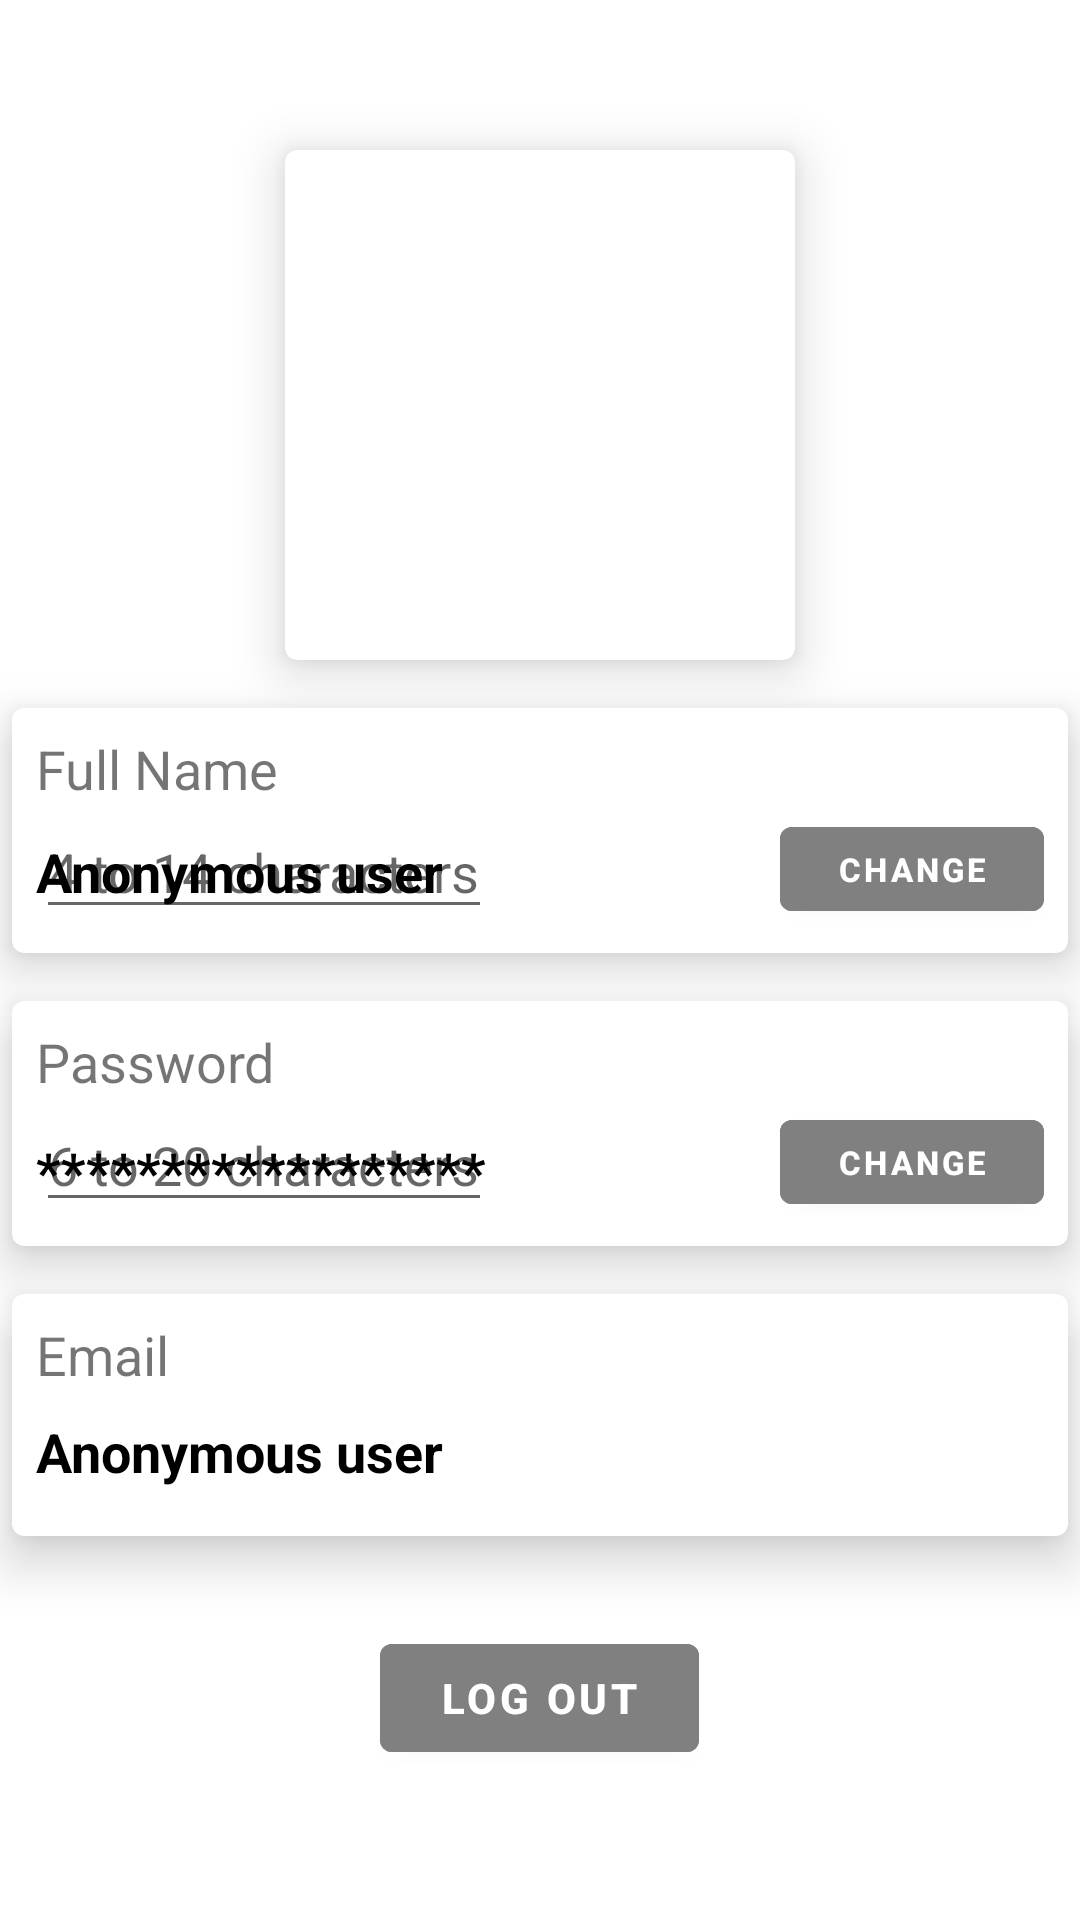

Reconstruct the res/layout file that produces this screen, plus the resources it refers to.
<!-- AndroidManifest.xml: application theme Theme.StockNewsApp -->
<!-- res/layout/fragment_account.xml -->
<?xml version="1.0" encoding="utf-8"?>
<RelativeLayout
    xmlns:android="http://schemas.android.com/apk/res/android"
    xmlns:tools="http://schemas.android.com/tools"
    android:layout_width="match_parent"
    android:layout_height="match_parent"
    android:orientation="vertical"
    tools:context=".ui.AccountFragment">

    <androidx.cardview.widget.CardView
        android:id="@+id/userImageSection"
        xmlns:card_view="http://schemas.android.com/apk/res-auto"
        android:layout_width="170dp"
        android:layout_height="170dp"
        android:elevation="8dp"
        android:divider="@android:color/transparent"
        android:dividerHeight="0.0px"
        android:clipToPadding="false"
        android:clipChildren="false"
        card_view:cardCornerRadius="4dp"
        card_view:cardElevation="10dp"
        android:layout_marginEnd="4dp"
        android:layout_marginStart="4dp"
        android:layout_marginTop="50dp"
        android:layout_marginBottom="8dp"
        android:layout_centerHorizontal="true">
        <ImageView
            android:layout_width="match_parent"
            android:layout_height="match_parent"
            android:background="@drawable/no_user_image">
        </ImageView>
    </androidx.cardview.widget.CardView>

    <androidx.cardview.widget.CardView
        android:id="@+id/nameSection"
        android:layout_below="@id/userImageSection"
        xmlns:card_view="http://schemas.android.com/apk/res-auto"
        android:layout_width="match_parent"
        android:layout_height="wrap_content"
        android:elevation="8dp"
        android:divider="@android:color/transparent"
        android:dividerHeight="0.0px"
        android:clipToPadding="false"
        android:clipChildren="false"
        card_view:cardCornerRadius="4dp"
        card_view:cardElevation="10dp"
        android:layout_marginEnd="4dp"
        android:layout_marginStart="4dp"
        android:layout_marginTop="8dp"
        android:layout_marginBottom="8dp">
    <LinearLayout
        android:layout_width="match_parent"
        android:layout_height="wrap_content"
        android:layout_margin="4dp"
        android:orientation="horizontal"
        android:padding="4dp">
        <RelativeLayout
            android:layout_width="0dp"
            android:layout_height="wrap_content"
            android:layout_weight="2"
            android:orientation="vertical">
            <TextView
                android:id="@+id/name"
                android:layout_width="wrap_content"
                android:layout_height="wrap_content"
                android:text="Full Name"
                android:textSize="18sp"/>
            <TextView
                android:id="@+id/userName"
                android:layout_width="wrap_content"
                android:layout_height="wrap_content"
                android:layout_below="@id/name"
                android:text="Anonymous user"
                android:textStyle="bold"
                android:textColor="@color/black"
                android:layout_marginTop="10dp"
                android:textSize="18sp" />
            <EditText
                android:id="@+id/changeNameET"
                android:layout_width="wrap_content"
                android:layout_height="wrap_content"
                android:layout_below="@id/name"
                android:gravity="start"
                android:hint="4 to 14 characters"
                android:imeOptions="actionDone"
                android:inputType="text"
                android:maxLines="1"
                android:maxLength="14"
                android:textSize="18sp" />
        </RelativeLayout>

        <Button
            android:id="@+id/cancel_name_but"
            android:layout_width="wrap_content"
            android:layout_height="40dp"
            android:layout_gravity="bottom"
            android:layout_marginEnd="8dp"
            android:backgroundTint="@color/gray"
            android:visibility="invisible"
            android:text="Cancel"
            android:textSize="11sp"
            android:textStyle="bold" />
        <Button
            android:id="@+id/change_save_name_but"
            android:layout_width="wrap_content"
            android:layout_height="40dp"
            android:layout_gravity="start|bottom"
            android:backgroundTint="@color/gray"
            android:text="Change"
            android:textSize="11sp"
            android:textStyle="bold" />
    </LinearLayout>
    </androidx.cardview.widget.CardView>

    <androidx.cardview.widget.CardView
        android:id="@+id/passwordSection"
        xmlns:card_view="http://schemas.android.com/apk/res-auto"
        android:layout_width="match_parent"
        android:layout_height="wrap_content"
        android:elevation="8dp"
        android:divider="@android:color/transparent"
        android:dividerHeight="0.0px"
        android:clipToPadding="false"
        android:clipChildren="false"
        card_view:cardCornerRadius="4dp"
        card_view:cardElevation="10dp"
        android:layout_marginEnd="4dp"
        android:layout_marginStart="4dp"
        android:layout_marginTop="8dp"
        android:layout_marginBottom="8dp"
        android:layout_below="@id/nameSection">
    <LinearLayout
        android:layout_width="match_parent"
        android:layout_height="wrap_content"
        android:layout_margin="4dp"
        android:orientation="horizontal"
        android:padding="4dp">
        <RelativeLayout
            android:layout_width="0dp"
            android:layout_height="wrap_content"
            android:layout_weight="2"
            android:orientation="vertical">
            <TextView
                android:id="@+id/password"
                android:layout_width="wrap_content"
                android:layout_height="wrap_content"
                android:text="Password"
                android:textSize="18sp"/>
            <TextView
                android:id="@+id/userPW"
                android:layout_width="wrap_content"
                android:layout_height="wrap_content"
                android:layout_below="@id/password"
                android:text="******************"
                android:textStyle="bold"
                android:textColor="@color/black"
                android:layout_marginTop="12dp"
                android:textSize="18sp" />

            <EditText
                android:id="@+id/changePasswordET"
                android:layout_width="wrap_content"
                android:layout_height="wrap_content"
                android:layout_below="@id/password"
                android:gravity="start"
                android:hint="6 to 20 characters"
                android:imeOptions="actionDone"
                android:inputType="textPassword"
                android:maxLines="1"
                android:maxLength="20"
                android:textSize="18sp"/>
        </RelativeLayout>
        <Button
            android:id="@+id/cancel_pw_but"
            android:layout_width="wrap_content"
            android:layout_height="40dp"
            android:layout_gravity="bottom"
            android:layout_marginEnd="8dp"
            android:backgroundTint="@color/gray"
            android:visibility="invisible"
            android:text="Cancel"
            android:textSize="11sp"
            android:textStyle="bold" />
        <Button
            android:id="@+id/change_save_pw_but"
            android:layout_width="wrap_content"
            android:layout_height="40dp"
            android:layout_gravity="start|bottom"
            android:backgroundTint="@color/gray"
            android:text="Change"
            android:textSize="11sp"
            android:textStyle="bold" />
    </LinearLayout>
    </androidx.cardview.widget.CardView>

    <androidx.cardview.widget.CardView
        android:id="@+id/emailSection"
        xmlns:card_view="http://schemas.android.com/apk/res-auto"
        android:layout_width="match_parent"
        android:layout_height="wrap_content"
        android:elevation="8dp"
        android:divider="@android:color/transparent"
        android:dividerHeight="0.0px"
        android:clipToPadding="false"
        android:clipChildren="false"
        card_view:cardCornerRadius="4dp"
        card_view:cardElevation="10dp"
        android:layout_marginEnd="4dp"
        android:layout_marginStart="4dp"
        android:layout_marginTop="8dp"
        android:layout_marginBottom="8dp"
        android:layout_below="@id/passwordSection">
        <LinearLayout
            android:layout_width="match_parent"
            android:layout_height="wrap_content"
            android:layout_below="@id/passwordSection"
            android:layout_margin="4dp"
            android:orientation="horizontal"
            android:padding="4dp">
            <LinearLayout
                android:layout_width="0dp"
                android:layout_height="wrap_content"
                android:layout_weight="2"
                android:orientation="vertical">
                <TextView
                    android:layout_width="wrap_content"
                    android:layout_height="wrap_content"
                    android:text="Email"
                    android:textSize="18sp"/>
                <TextView
                    android:id="@+id/userEmail"
                    android:layout_width="wrap_content"
                    android:layout_height="wrap_content"
                    android:layout_marginTop="8dp"
                    android:layout_marginBottom="8dp"
                    android:text="Anonymous user"
                    android:textColor="@color/black"
                    android:textStyle="bold"
                    android:textSize="18sp" />
            </LinearLayout>
        </LinearLayout>
    </androidx.cardview.widget.CardView>

    <Button
        android:id="@+id/log_in_out_but"
        android:layout_width="wrap_content"
        android:layout_height="wrap_content"
        android:layout_centerHorizontal="true"
        android:layout_alignParentBottom="true"
        android:backgroundTint="@color/gray"
        android:paddingStart="20dp"
        android:paddingEnd="20dp"
        android:layout_marginBottom="50dp"
        android:textStyle="bold"
        android:text="Log out"/>


</RelativeLayout>
<!-- resources referenced by this layout -->
<resources>
  <color name="black">#FF000000</color>
  <color name="gray">#808080</color>
  <style name="Theme.StockNewsApp" parent="Theme.MaterialComponents.DayNight.DarkActionBar">
          
          <item name="colorPrimary">@color/purple_500</item>
          <item name="colorPrimaryVariant">@color/purple_700</item>
          <item name="colorOnPrimary">@color/white</item>
          
          <item name="colorSecondary">@color/teal_200</item>
          <item name="colorSecondaryVariant">@color/teal_700</item>
          <item name="colorOnSecondary">@color/black</item>
          
          <item name="android:statusBarColor">?attr/colorOnSecondary</item>
          
      </style>
  <color name="purple_500">#FF6200EE</color>
  <color name="purple_700">#FF3700B3</color>
  <color name="white">#FFFFFFFF</color>
  <color name="teal_200">#FF03DAC5</color>
  <color name="teal_700">#FF018786</color>
</resources>
